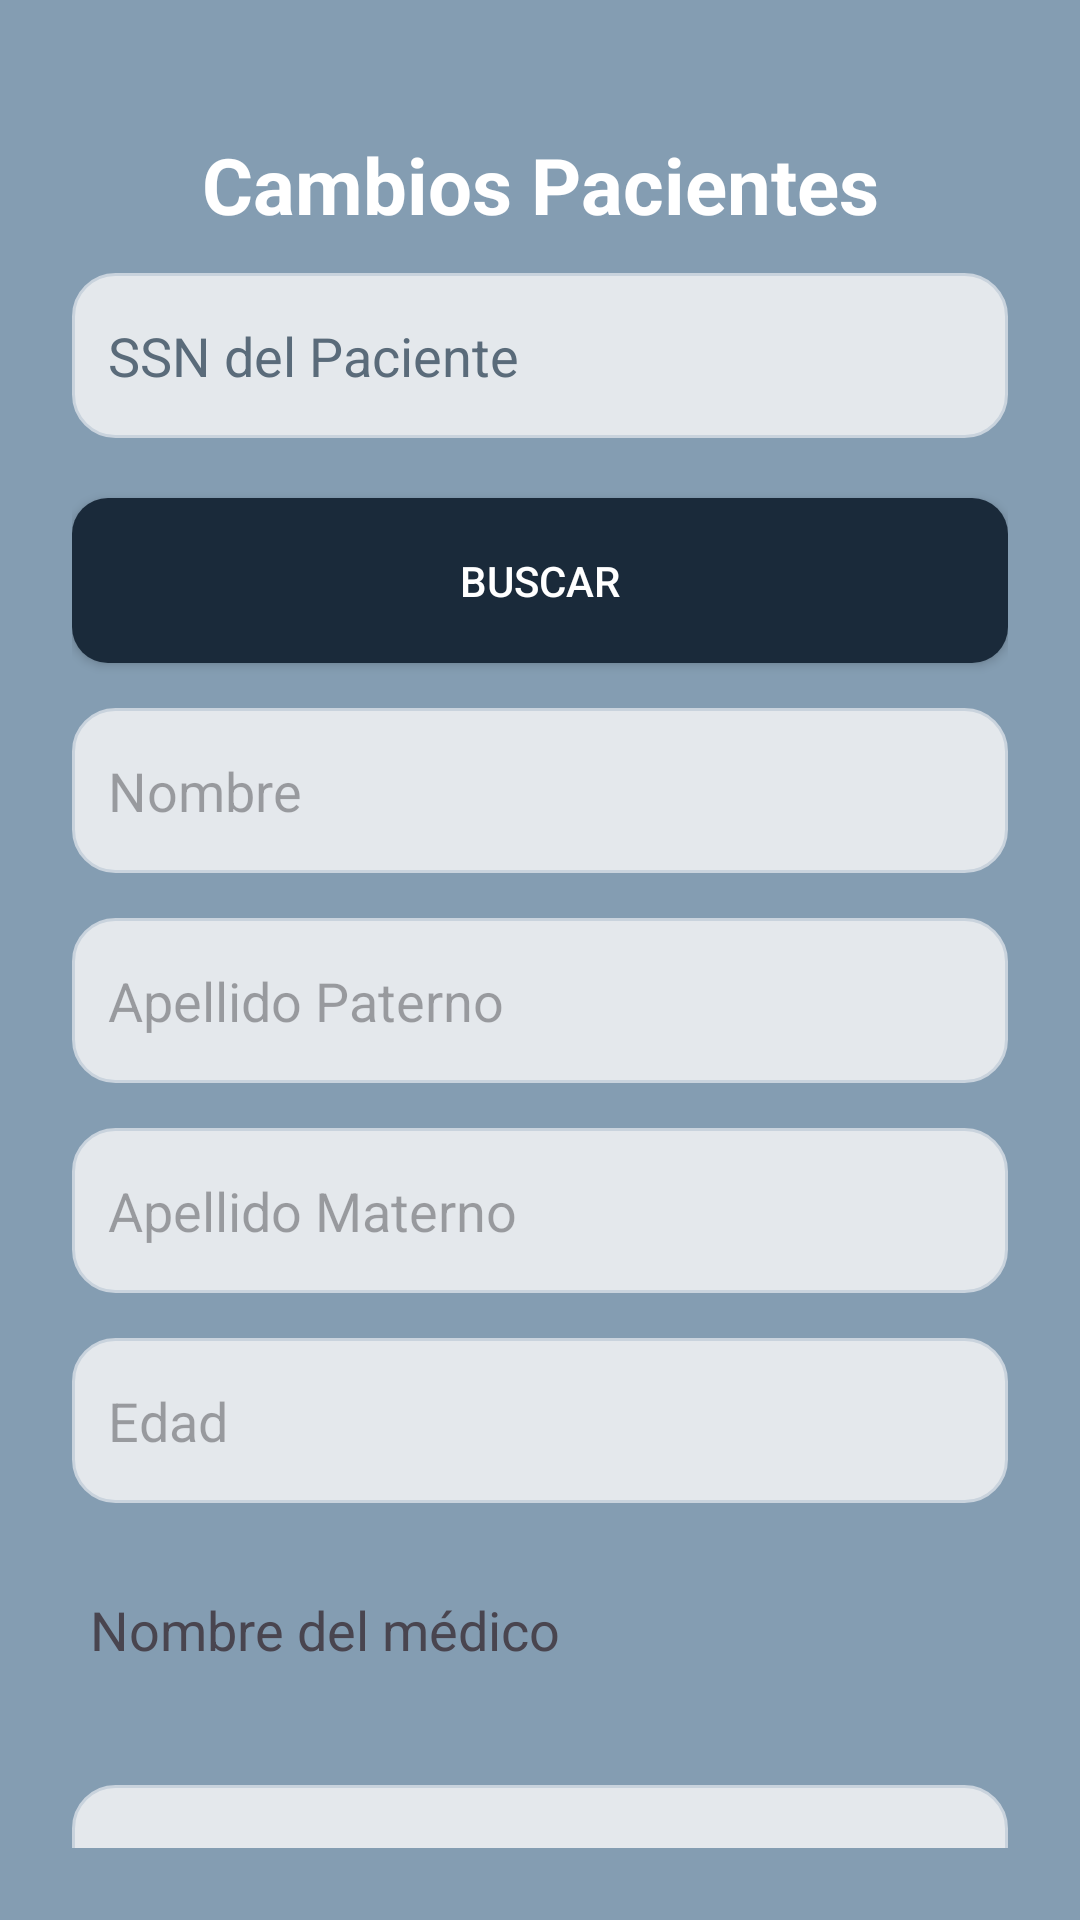

This screen was rendered from an Android layout file. Write that file and the resources it references.
<!-- AndroidManifest.xml: application theme Theme.PF_ROOM_BD_FARMACIAS -->
<!-- res/layout/activity_cambios_pacientes.xml -->
<?xml version="1.0" encoding="utf-8"?>
<androidx.constraintlayout.widget.ConstraintLayout
    xmlns:android="http://schemas.android.com/apk/res/android"
    xmlns:app="http://schemas.android.com/apk/res-auto"
    xmlns:tools="http://schemas.android.com/tools"
    android:layout_width="match_parent"
    android:layout_height="match_parent"
    android:padding="24dp"
    android:paddingTop="40dp"
    android:background="#849DB2">

    
    <TextView
        android:id="@+id/txtTituloCambiosPac"
        android:layout_width="wrap_content"
        android:layout_height="wrap_content"
        android:layout_marginTop="20dp"
        android:text="@string/txt_cambios_pac"
        android:textColor="#FFFFFF"
        android:textSize="26sp"
        android:textStyle="bold"
        app:layout_constraintEnd_toEndOf="parent"
        app:layout_constraintStart_toStartOf="parent"
        app:layout_constraintTop_toTopOf="parent" />

    
    <EditText
        android:id="@+id/cajaSSN_Pac"
        android:layout_width="0dp"
        android:layout_height="55dp"
        android:layout_marginTop="12dp"
        android:background="@drawable/caja_modern_gris"
        android:hint="SSN del Paciente"
        android:paddingStart="12dp"
        android:textColor="#1A2A3A"
        android:textColorHint="#5A6B7A"
        app:layout_constraintEnd_toEndOf="parent"
        app:layout_constraintStart_toStartOf="parent"
        app:layout_constraintTop_toBottomOf="@id/txtTituloCambiosPac" />

    
    <Button
        android:id="@+id/btnBuscarPac_Cambios"
        android:layout_width="0dp"
        android:layout_height="55dp"
        android:layout_marginTop="20dp"
        android:background="@drawable/boton_redondo"
        android:onClick="buscarPacienteCambios"
        android:text="Buscar"
        android:textColor="#FFFFFF"
        app:layout_constraintEnd_toEndOf="parent"
        app:layout_constraintStart_toStartOf="parent"
        app:layout_constraintTop_toBottomOf="@id/cajaSSN_Pac" />

    
    <EditText
        android:id="@+id/cajaNombre_Pac"
        android:layout_width="0dp"
        android:layout_height="55dp"
        android:background="@drawable/caja_modern_gris"
        android:hint="Nombre"
        android:paddingStart="12dp"
        android:layout_marginTop="15dp"
        app:layout_constraintTop_toBottomOf="@id/btnBuscarPac_Cambios"
        app:layout_constraintStart_toStartOf="parent"
        app:layout_constraintEnd_toEndOf="parent"/>

    
    <EditText
        android:id="@+id/cajaPaterno_Pac"
        android:layout_width="0dp"
        android:layout_height="55dp"
        android:background="@drawable/caja_modern_gris"
        android:hint="Apellido Paterno"
        android:paddingStart="12dp"
        android:layout_marginTop="15dp"
        app:layout_constraintTop_toBottomOf="@id/cajaNombre_Pac"
        app:layout_constraintStart_toStartOf="parent"
        app:layout_constraintEnd_toEndOf="parent"/>

    
    <EditText
        android:id="@+id/cajaMaterno_Pac"
        android:layout_width="0dp"
        android:layout_height="55dp"
        android:background="@drawable/caja_modern_gris"
        android:hint="Apellido Materno"
        android:paddingStart="12dp"
        android:layout_marginTop="15dp"
        app:layout_constraintTop_toBottomOf="@id/cajaPaterno_Pac"
        app:layout_constraintStart_toStartOf="parent"
        app:layout_constraintEnd_toEndOf="parent"/>

    
    <EditText
        android:id="@+id/cajaEdad_Pac"
        android:layout_width="0dp"
        android:layout_height="55dp"
        android:background="@drawable/caja_modern_gris"
        android:hint="Edad"
        android:inputType="number"
        android:paddingStart="12dp"
        android:layout_marginTop="15dp"
        app:layout_constraintTop_toBottomOf="@id/cajaMaterno_Pac"
        app:layout_constraintStart_toStartOf="parent"
        app:layout_constraintEnd_toEndOf="parent"/>


    <TextView
        android:id="@+id/tvNombreMedico_Pac"
        android:layout_width="0dp"
        android:layout_height="55dp"
        android:layout_marginTop="24dp"
        android:padding="6dp"
        android:text="Nombre del médico"
        android:textSize="18sp"
        app:layout_constraintEnd_toEndOf="parent"
        app:layout_constraintStart_toStartOf="parent"
        app:layout_constraintTop_toBottomOf="@+id/cajaEdad_Pac" />

    
    <Spinner
        android:id="@+id/spinnerSSNMedCab_Pac"
        android:layout_width="0dp"
        android:layout_height="55dp"
        android:layout_marginTop="15dp"
        android:background="@drawable/caja_modern_gris"
        app:layout_constraintTop_toBottomOf="@id/tvNombreMedico_Pac"
        app:layout_constraintStart_toStartOf="parent"
        app:layout_constraintEnd_toEndOf="parent"/>

    
    <Button
        android:id="@+id/btnGuardarCambiosPac"
        android:layout_width="0dp"
        android:layout_height="55dp"
        android:layout_marginTop="40dp"
        android:background="@drawable/boton_redondo"
        android:onClick="guardarCambiosPaciente"
        android:text="Guardar Cambios"
        android:textColor="#FFFFFF"
        app:layout_constraintEnd_toEndOf="parent"
        app:layout_constraintStart_toStartOf="parent"
        app:layout_constraintTop_toBottomOf="@id/spinnerSSNMedCab_Pac" />

    
    <Button
        android:id="@+id/btnRegresarCambiosPac"
        android:layout_width="0dp"
        android:layout_height="55dp"
        android:layout_marginTop="20dp"
        android:background="@drawable/boton_redondo"
        android:onClick="regresar"
        android:text="Regresar"
        android:textColor="#FFFFFF"
        app:layout_constraintEnd_toEndOf="parent"
        app:layout_constraintStart_toStartOf="parent"
        app:layout_constraintTop_toBottomOf="@id/btnGuardarCambiosPac" />

</androidx.constraintlayout.widget.ConstraintLayout>
<!-- resources referenced by this layout -->
<resources>
  <!-- drawable boton_redondo (drawable) -->
  <?xml version="1.0" encoding="utf-8"?>
  <shape xmlns:android="http://schemas.android.com/apk/res/android"
      android:shape="rectangle">
      <solid android:color="#1A2A3A" />          
      <corners android:radius="12dp" />          
      <padding android:left="12dp" android:top="8dp"
          android:right="12dp" android:bottom="8dp"/>
  </shape>
  <!-- drawable caja_modern_gris (drawable) -->
  <shape xmlns:android="http://schemas.android.com/apk/res/android">
      <solid android:color="#E4E8EC"/>
      <corners android:radius="14dp"/>
      <stroke android:width="1dp" android:color="#C9D3DD"/>
      <padding android:left="12dp"
          android:top="12dp"
          android:right="12dp"
          android:bottom="12dp"/>
  </shape>
  <string name="txt_cambios_pac">Cambios Pacientes</string>
  <style name="Theme.PF_ROOM_BD_FARMACIAS" parent="Base.Theme.PF_ROOM_BD_FARMACIAS" />
  <style name="Base.Theme.PF_ROOM_BD_FARMACIAS" parent="Theme.Material3.DayNight.NoActionBar">
          
          
      </style>
</resources>
